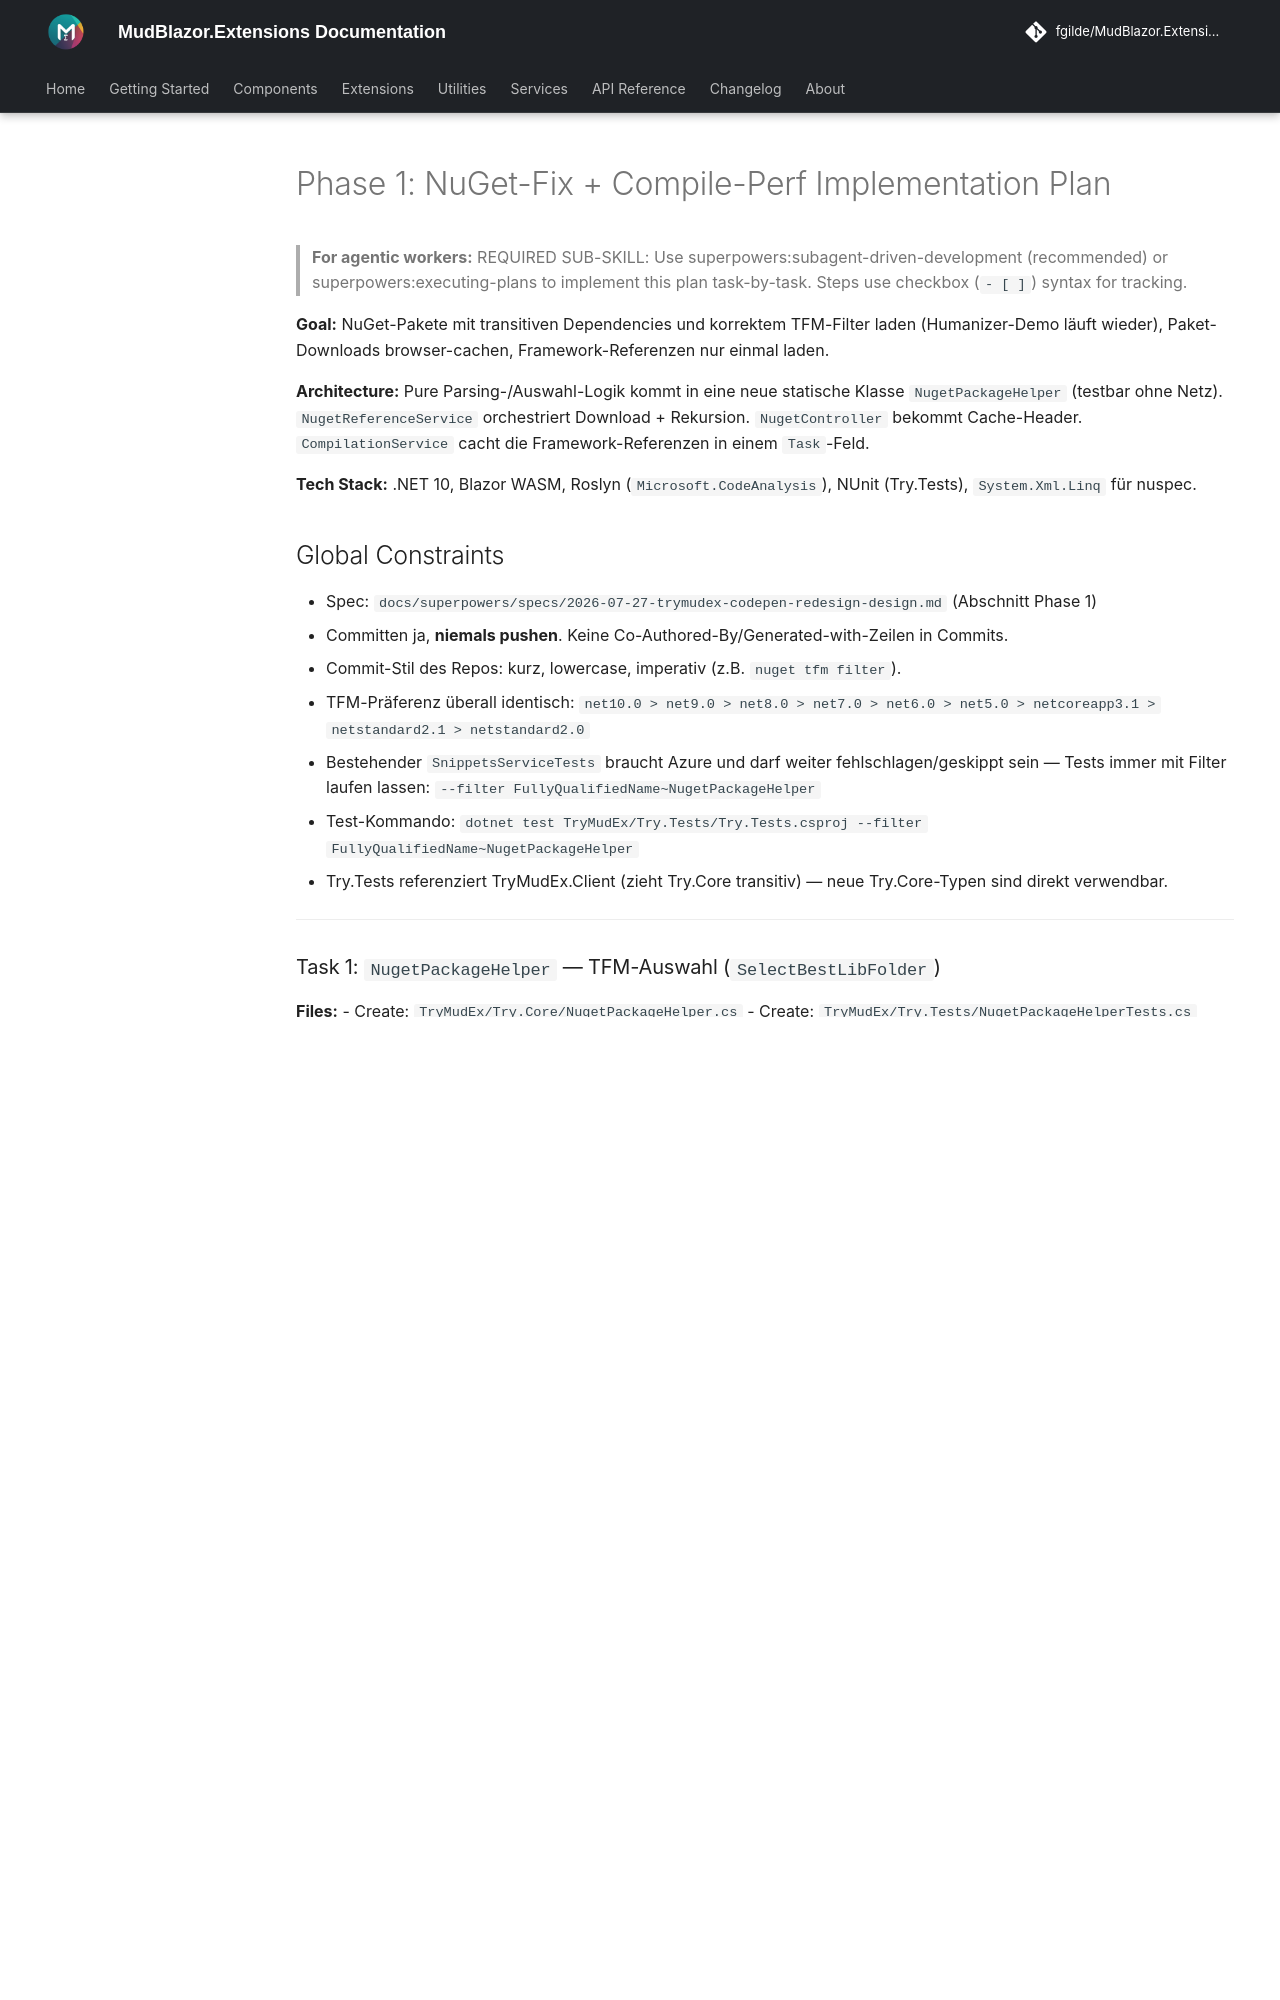

repository: fgilde/MudBlazor.Extensions · page: superpowers/plans/2026-07-27-phase1-nuget-compile-fixes/index.html · generator: mkdocs

# Phase 1: NuGet-Fix + Compile-Perf Implementation Plan

> **For agentic workers:** REQUIRED SUB-SKILL: Use superpowers:subagent-driven-development (recommended) or superpowers:executing-plans to implement this plan task-by-task. Steps use checkbox (`- [ ]`) syntax for tracking.

**Goal:** NuGet-Pakete mit transitiven Dependencies und korrektem TFM-Filter laden (Humanizer-Demo läuft wieder), Paket-Downloads browser-cachen, Framework-Referenzen nur einmal laden.

**Architecture:** Pure Parsing-/Auswahl-Logik kommt in eine neue statische Klasse `NugetPackageHelper` (testbar ohne Netz). `NugetReferenceService` orchestriert Download + Rekursion. `NugetController` bekommt Cache-Header. `CompilationService` cacht die Framework-Referenzen in einem `Task`-Feld.

**Tech Stack:** .NET 10, Blazor WASM, Roslyn (`Microsoft.CodeAnalysis`), NUnit (Try.Tests), `System.Xml.Linq` für nuspec.

## Global Constraints

- Spec: `docs/superpowers/specs/2026-07-27-trymudex-codepen-redesign-design.md` (Abschnitt Phase 1)
- Committen ja, **niemals pushen**. Keine Co-Authored-By/Generated-with-Zeilen in Commits.
- Commit-Stil des Repos: kurz, lowercase, imperativ (z.B. `nuget tfm filter`).
- TFM-Präferenz überall identisch: `net10.0 > net9.0 > net8.0 > net7.0 > net6.0 > net5.0 > netcoreapp3.1 > netstandard2.1 > netstandard2.0`
- Bestehender `SnippetsServiceTests` braucht Azure und darf weiter fehlschlagen/geskippt sein — Tests immer mit Filter laufen lassen: `--filter FullyQualifiedName~NugetPackageHelper`
- Test-Kommando: `dotnet test TryMudEx/Try.Tests/Try.Tests.csproj --filter FullyQualifiedName~NugetPackageHelper`
- Try.Tests referenziert TryMudEx.Client (zieht Try.Core transitiv) — neue Try.Core-Typen sind direkt verwendbar.

---
